The GitHub repository gjlahman/Convolutional_Neural_Net contains a labelled image folder "imgs" with 2 categories: hot dog, not hot dog. Examples follow, each with its label.

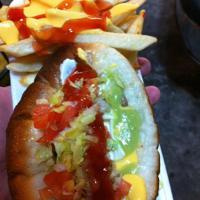
Label: hot dog

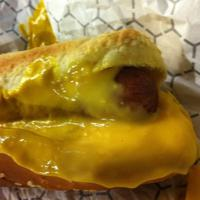
Label: hot dog

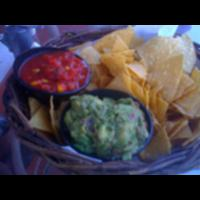
Label: not hot dog

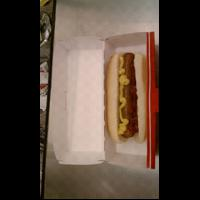
Label: hot dog

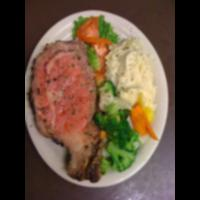
Label: not hot dog

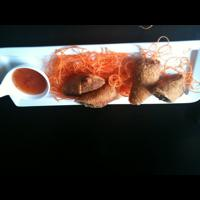
Label: not hot dog
